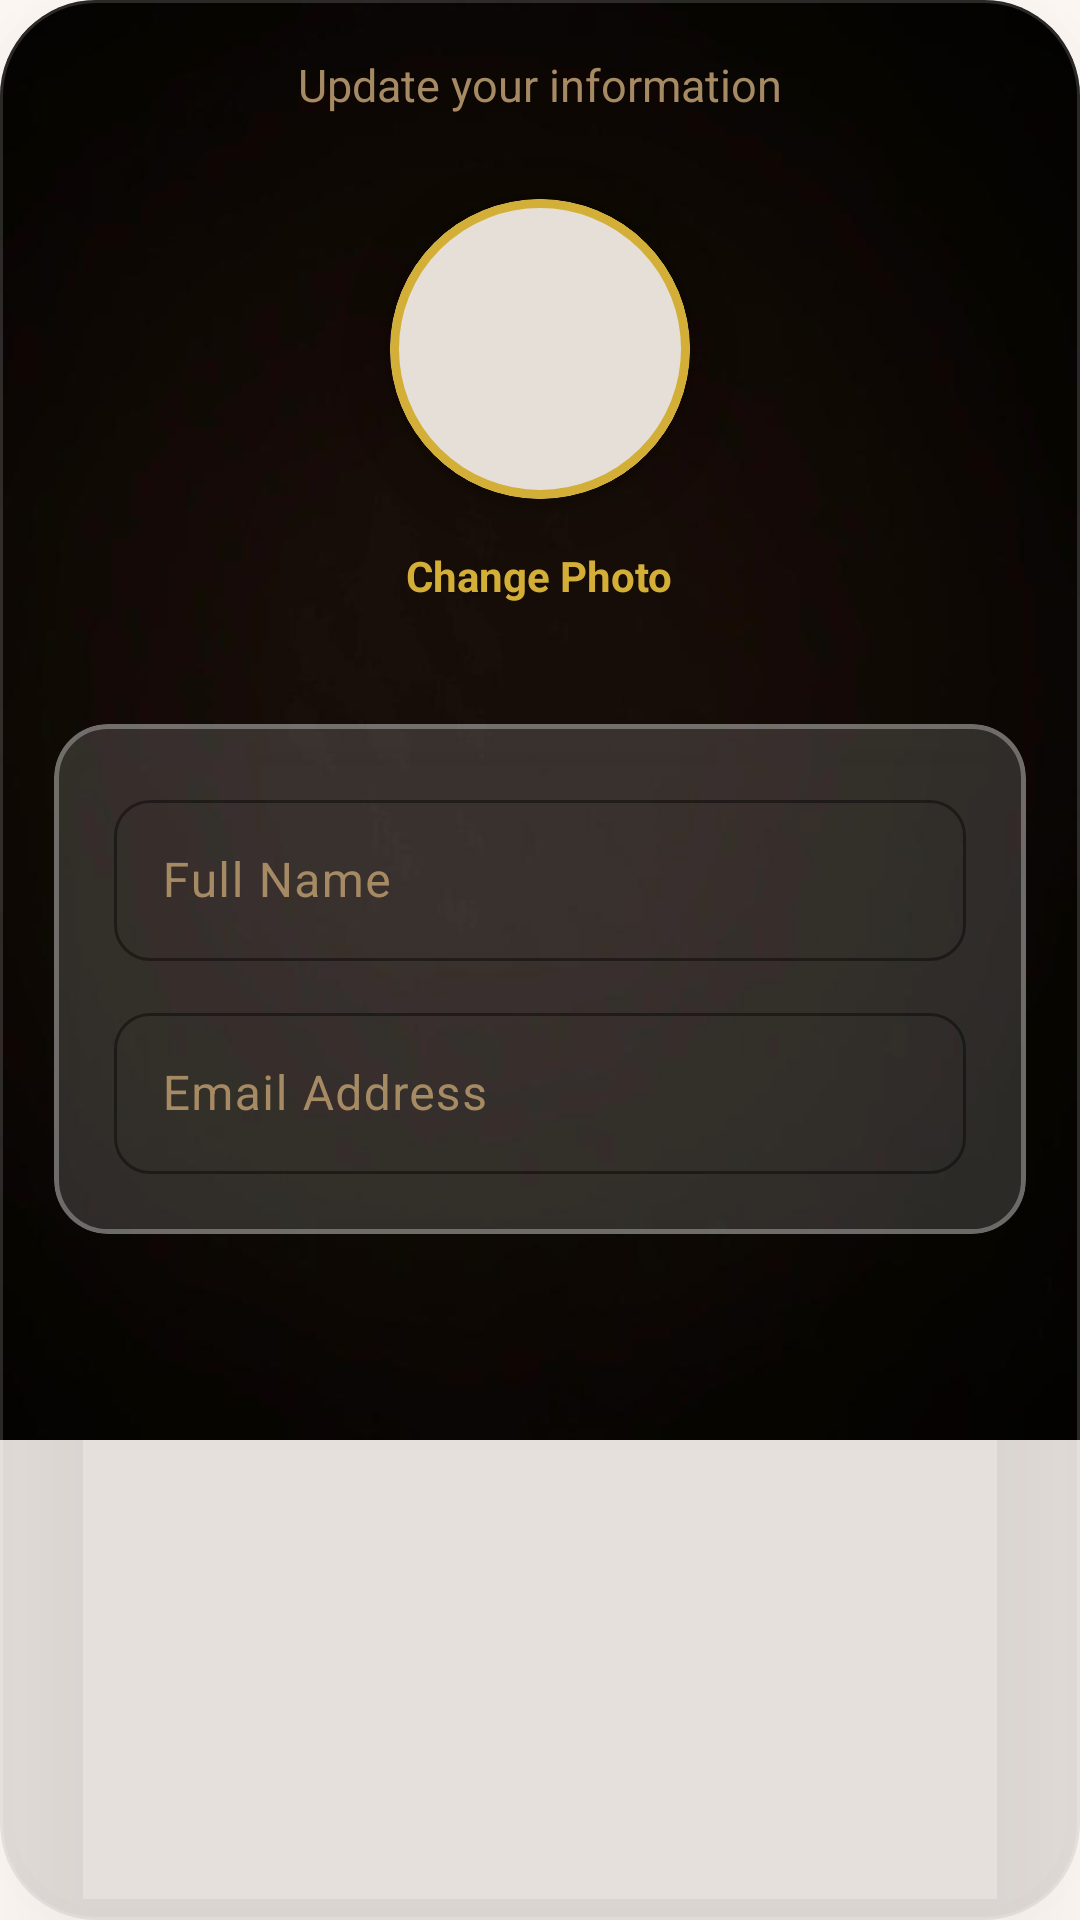

Android layout source for this screen:
<!-- AndroidManifest.xml: application theme Theme.TaskVault -->
<!-- res/layout/dialog_edit.xml -->
<?xml version="1.0" encoding="utf-8"?>
<com.google.android.material.card.MaterialCardView xmlns:android="http://schemas.android.com/apk/res/android"
    xmlns:app="http://schemas.android.com/apk/res-auto"
    android:layout_width="match_parent"
    android:layout_height="480dp"
    android:layout_margin="20dp"
    app:cardCornerRadius="32dp"
    app:cardElevation="20dp"
    app:cardBackgroundColor="#1A000000"
    app:strokeColor="#26FFFFFF"
    app:strokeWidth="1dp"
    app:cardMaxElevation="24dp"
    android:outlineAmbientShadowColor="#40000000"
    android:outlineSpotShadowColor="#40000000">

    <LinearLayout
        android:layout_width="match_parent"
        android:layout_height="480dp"
        android:orientation="vertical"
        android:background="@drawable/back"
        android:padding="18dp"
        android:gravity="center_horizontal">

        
        <TextView
            android:layout_width="wrap_content"
            android:layout_height="wrap_content"
            android:text="Update your information"
            android:textColor="#A68A64"
            android:textSize="15sp"
            android:fontFamily="sans-serif"
            android:layout_marginBottom="28dp"/>

        
        <com.google.android.material.card.MaterialCardView
            android:layout_width="100dp"
            android:layout_height="100dp"
            app:cardCornerRadius="50dp"
            app:cardElevation="8dp"
            app:strokeColor="#D4AF37"
            app:strokeWidth="3dp"
            android:layout_marginBottom="8dp">

            <ImageView
                android:id="@+id/ivProfile"
                android:layout_width="match_parent"
                android:layout_height="match_parent"
                android:src="@drawable/ic_person"
                android:scaleType="centerCrop" />
        </com.google.android.material.card.MaterialCardView>

        
        <TextView
            android:layout_width="wrap_content"
            android:layout_height="wrap_content"
            android:text="Change Photo"
            android:textSize="14sp"
            android:textStyle="bold"
            android:textColor="#D4AF37"
            android:layout_marginBottom="32dp"
            android:clickable="true"
            android:focusable="true"
            android:padding="8dp"/>

        
        <com.google.android.material.card.MaterialCardView
            android:layout_width="match_parent"
            android:layout_height="wrap_content"
            app:cardCornerRadius="18dp"
            app:cardElevation="6dp"
            app:cardBackgroundColor="#26FFFFFF"
            app:strokeColor="#4DFFFFFF"
            app:strokeWidth="1.5dp"
            app:cardMaxElevation="20dp"
            android:outlineAmbientShadowColor="#40000000"
            android:outlineSpotShadowColor="#40000000">

            <LinearLayout
                android:layout_width="match_parent"
                android:layout_height="wrap_content"
                android:orientation="vertical"
                android:padding="20dp">

                
                <com.google.android.material.textfield.TextInputLayout
                    style="@style/Widget.Material3.TextInputLayout.OutlinedBox"
                    android:layout_width="match_parent"
                    android:layout_height="wrap_content"
                    android:hint="Full Name"
                    app:boxBackgroundColor="@android:color/transparent"
                    app:boxCornerRadiusTopStart="12dp"
                    app:boxCornerRadiusTopEnd="12dp"
                    app:boxCornerRadiusBottomStart="12dp"
                    app:boxCornerRadiusBottomEnd="12dp"
                    app:boxStrokeColor="#A68A64"
                    app:boxStrokeWidth="1dp"
                    app:boxStrokeWidthFocused="2dp"
                    app:hintTextColor="#A68A64"
                    android:textColorHint="#A68A64"
                    app:hintAnimationEnabled="true">

                    <com.google.android.material.textfield.TextInputEditText
                        android:id="@+id/etName"
                        android:layout_width="match_parent"
                        android:layout_height="wrap_content"
                        android:textColor="#F5F5DC"
                        android:textSize="16sp"
                        android:textColorHint="#80A68A64"
                        android:fontFamily="sans-serif"
                        android:inputType="textPersonName"
                        android:paddingTop="16dp"
                        android:paddingBottom="16dp" />
                </com.google.android.material.textfield.TextInputLayout>

                
                <com.google.android.material.textfield.TextInputLayout
                    style="@style/Widget.Material3.TextInputLayout.OutlinedBox"
                    android:layout_width="match_parent"
                    android:layout_height="wrap_content"
                    android:hint="Email Address"
                    android:layout_marginTop="12dp"
                    app:boxBackgroundColor="@android:color/transparent"
                    app:boxCornerRadiusTopStart="12dp"
                    app:boxCornerRadiusTopEnd="12dp"
                    app:boxCornerRadiusBottomStart="12dp"
                    app:boxCornerRadiusBottomEnd="12dp"
                    app:boxStrokeColor="#A68A64"
                    app:boxStrokeWidth="1dp"
                    app:boxStrokeWidthFocused="2dp"
                    app:hintTextColor="#A68A64"
                    android:textColorHint="#A68A64"
                    app:hintAnimationEnabled="true">

                    <com.google.android.material.textfield.TextInputEditText
                        android:id="@+id/etEmail"
                        android:layout_width="match_parent"
                        android:layout_height="wrap_content"
                        android:textColor="#F5F5DC"
                        android:textSize="16sp"
                        android:textColorHint="#80A68A64"
                        android:fontFamily="sans-serif"
                        android:inputType="textEmailAddress"
                        android:paddingTop="16dp"
                        android:paddingBottom="16dp" />
                </com.google.android.material.textfield.TextInputLayout>

            </LinearLayout>
        </com.google.android.material.card.MaterialCardView>

    </LinearLayout>

</com.google.android.material.card.MaterialCardView>
<!-- resources referenced by this layout -->
<resources>
  <!-- drawable back: jpeg bitmap (drawable, 11580 bytes) -->
  <style name="Theme.TaskVault" parent="Base.Theme.TaskVault" />
  <style name="Base.Theme.TaskVault" parent="Theme.Material3.DayNight.NoActionBar">
          <item name="colorPrimary">@color/md_theme_light_primary</item>
          <item name="colorOnPrimary">@color/md_theme_light_onPrimary</item>
          <item name="colorPrimaryContainer">@color/md_theme_light_primaryContainer</item>
          <item name="colorOnPrimaryContainer">@color/md_theme_light_onPrimaryContainer</item>
  
          <item name="colorSecondary">@color/md_theme_light_secondary</item>
          <item name="colorOnSecondary">@color/md_theme_light_onSecondary</item>
          <item name="colorSecondaryContainer">@color/md_theme_light_secondaryContainer</item>
  
          <item name="colorTertiary">@color/md_theme_light_tertiary</item>
          <item name="colorTertiaryContainer">@color/md_theme_light_tertiaryContainer</item>
  
          <item name="android:colorBackground">@color/md_theme_light_background</item>
          <item name="colorOnBackground">@color/md_theme_light_onBackground</item>
          <item name="colorSurface">@color/md_theme_light_surface</item>
          <item name="colorOnSurface">@color/md_theme_light_onSurface</item>
          <item name="colorSurfaceVariant">@color/md_theme_light_surfaceVariant</item>
  
          <item name="colorOutline">@color/md_theme_light_outline</item>
          <item name="colorOutlineVariant">@color/md_theme_light_outlineVariant</item>
  
          <item name="android:statusBarColor">@color/md_theme_light_background</item>
          <item name="android:windowLightStatusBar">true</item>
      </style>
  <color name="md_theme_light_primary">#6D5C47</color>
  <color name="md_theme_light_onPrimary">#FFFFFF</color>
  <color name="md_theme_light_primaryContainer">#F5E6D3</color>
  <color name="md_theme_light_onPrimaryContainer">#4A3F32</color>
  <color name="md_theme_light_secondary">#9A8A7A</color>
  <color name="md_theme_light_onSecondary">#FFFFFF</color>
  <color name="md_theme_light_secondaryContainer">#F0E4D7</color>
  <color name="md_theme_light_tertiary">#C4A57B</color>
  <color name="md_theme_light_tertiaryContainer">#FFF4E3</color>
  <color name="md_theme_light_background">#FFF9F5</color>
  <color name="md_theme_light_onBackground">#1F1B16</color>
  <color name="md_theme_light_surface">#FFFBF7</color>
  <color name="md_theme_light_onSurface">#1F1B16</color>
  <color name="md_theme_light_surfaceVariant">#F5EAE0</color>
  <color name="md_theme_light_outline">#82786C</color>
  <color name="md_theme_light_outlineVariant">#D6CAB9</color>
</resources>
